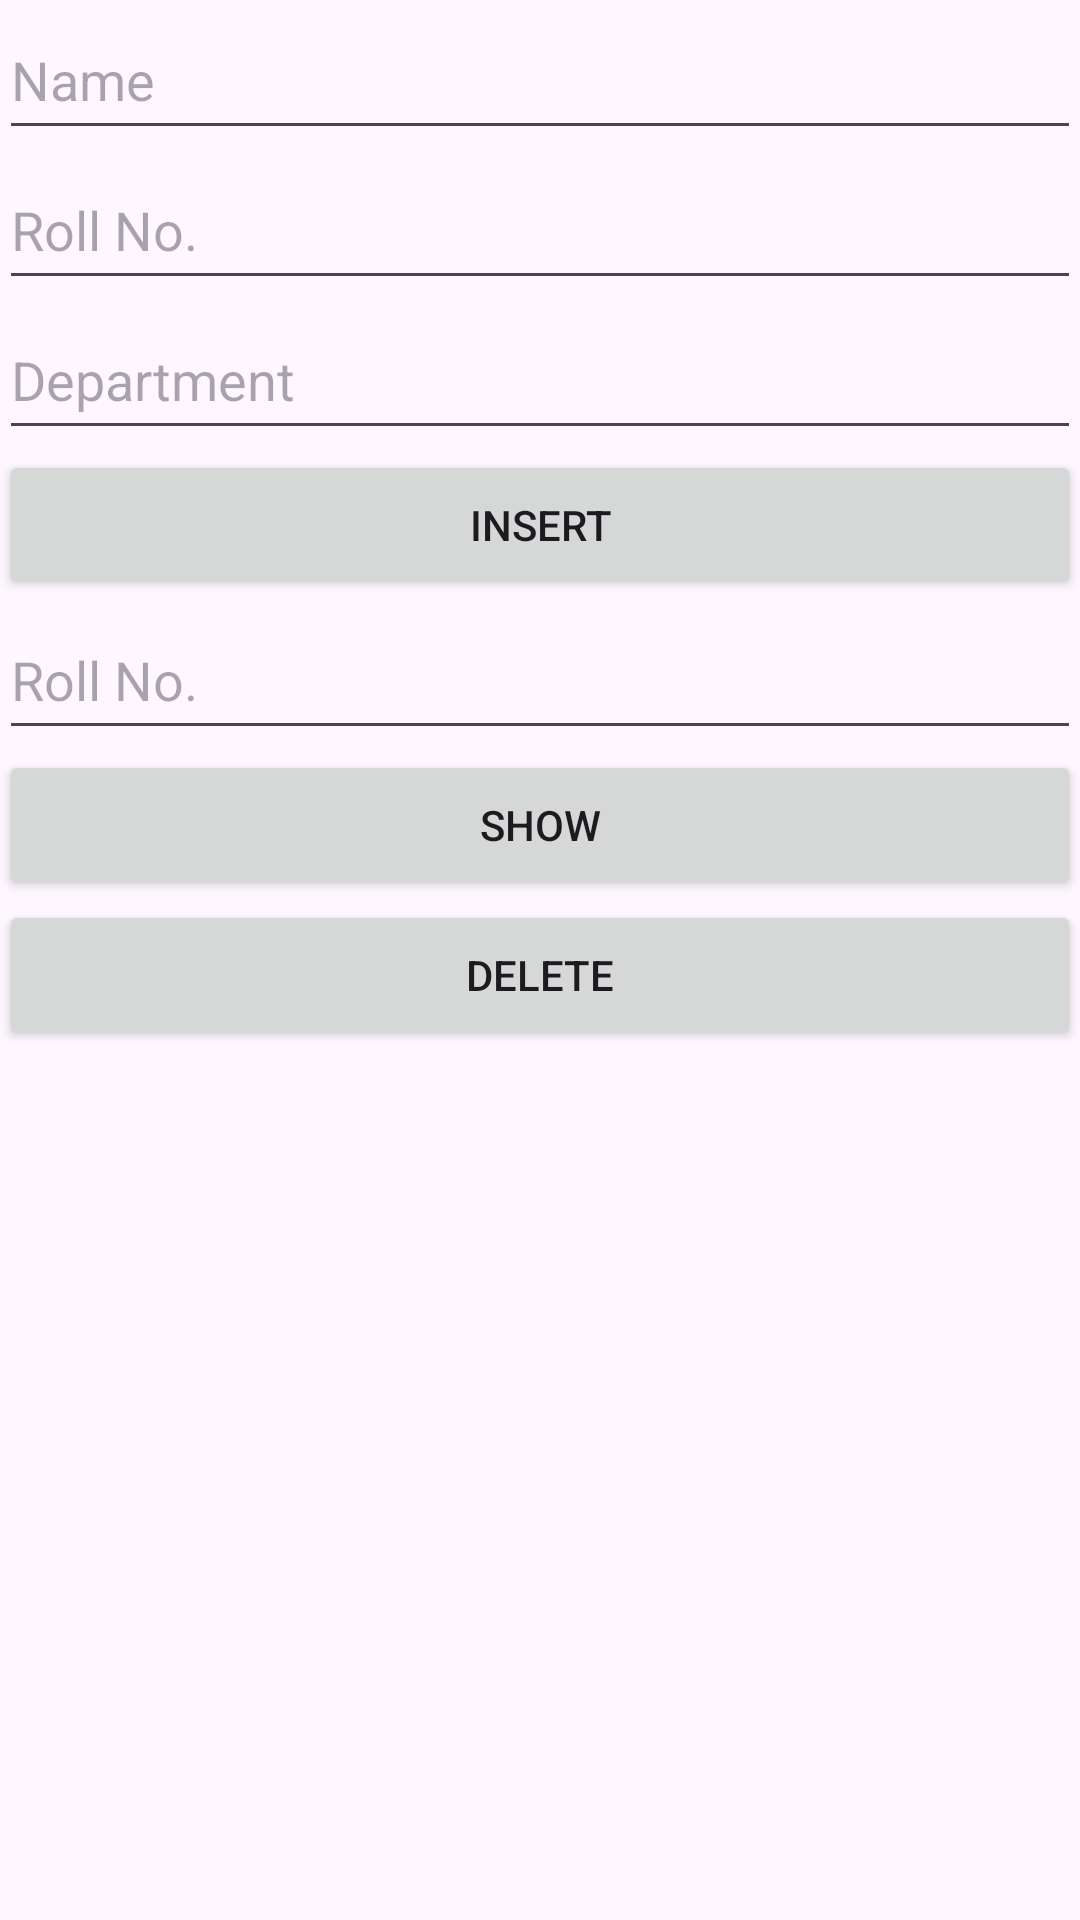

Produce the Android XML layout that renders to this screen, including the resource entries it uses.
<!-- AndroidManifest.xml: application theme Theme.Layoutproject -->
<!-- res/layout/task_one.xml -->
<?xml version="1.0" encoding="utf-8"?>
<LinearLayout xmlns:android="http://schemas.android.com/apk/res/android"
    xmlns:tools="http://schemas.android.com/tools"
    android:layout_width="match_parent"
    android:layout_height="match_parent"
    android:orientation="vertical"
    android:paddingLeft="@dimen/activity_horizontal_margin"
    android:paddingTop="@dimen/activity_vertical_margin"
    android:paddingRight="@dimen/activity_horizontal_margin"
    android:paddingBottom="@dimen/activity_vertical_margin"
    tools:context=".TaskOne">

    <EditText
        android:id="@+id/name"
        android:layout_width="match_parent"
        android:layout_height="50dp"
        android:hint="Name" />

    <EditText
        android:id="@+id/roll"
        android:layout_width="match_parent"
        android:layout_height="50dp"
        android:hint="Roll No." />

    <EditText
        android:id="@+id/dept"
        android:layout_width="match_parent"
        android:layout_height="50dp"
        android:hint="Department" />

    <Button
        android:id="@+id/insert"
        android:layout_width="match_parent"
        android:layout_height="50dp"
        android:onClick="ins"
        android:text="Insert" />

    <EditText
        android:id="@+id/rollsearch"
        android:layout_width="match_parent"
        android:layout_height="50dp"
        android:hint="Roll No." />

    <Button
        android:id="@+id/show"
        android:layout_width="match_parent"
        android:layout_height="50dp"
        android:onClick="show"
        android:text="Show" />

    <Button
        android:id="@+id/delete"
        android:layout_width="match_parent"
        android:layout_height="50dp"
        android:onClick="delete"
        android:text="Delete" />
</LinearLayout>
<!-- resources referenced by this layout -->
<resources>
  <dimen name="activity_horizontal_margin" value="16dp" />
  <dimen name="activity_vertical_margin" value="16dp" />
  <style name="Theme.Layoutproject" parent="Base.Theme.Layoutproject" />
  <style name="Base.Theme.Layoutproject" parent="Theme.Material3.DayNight.NoActionBar">
          
          
      </style>
</resources>
